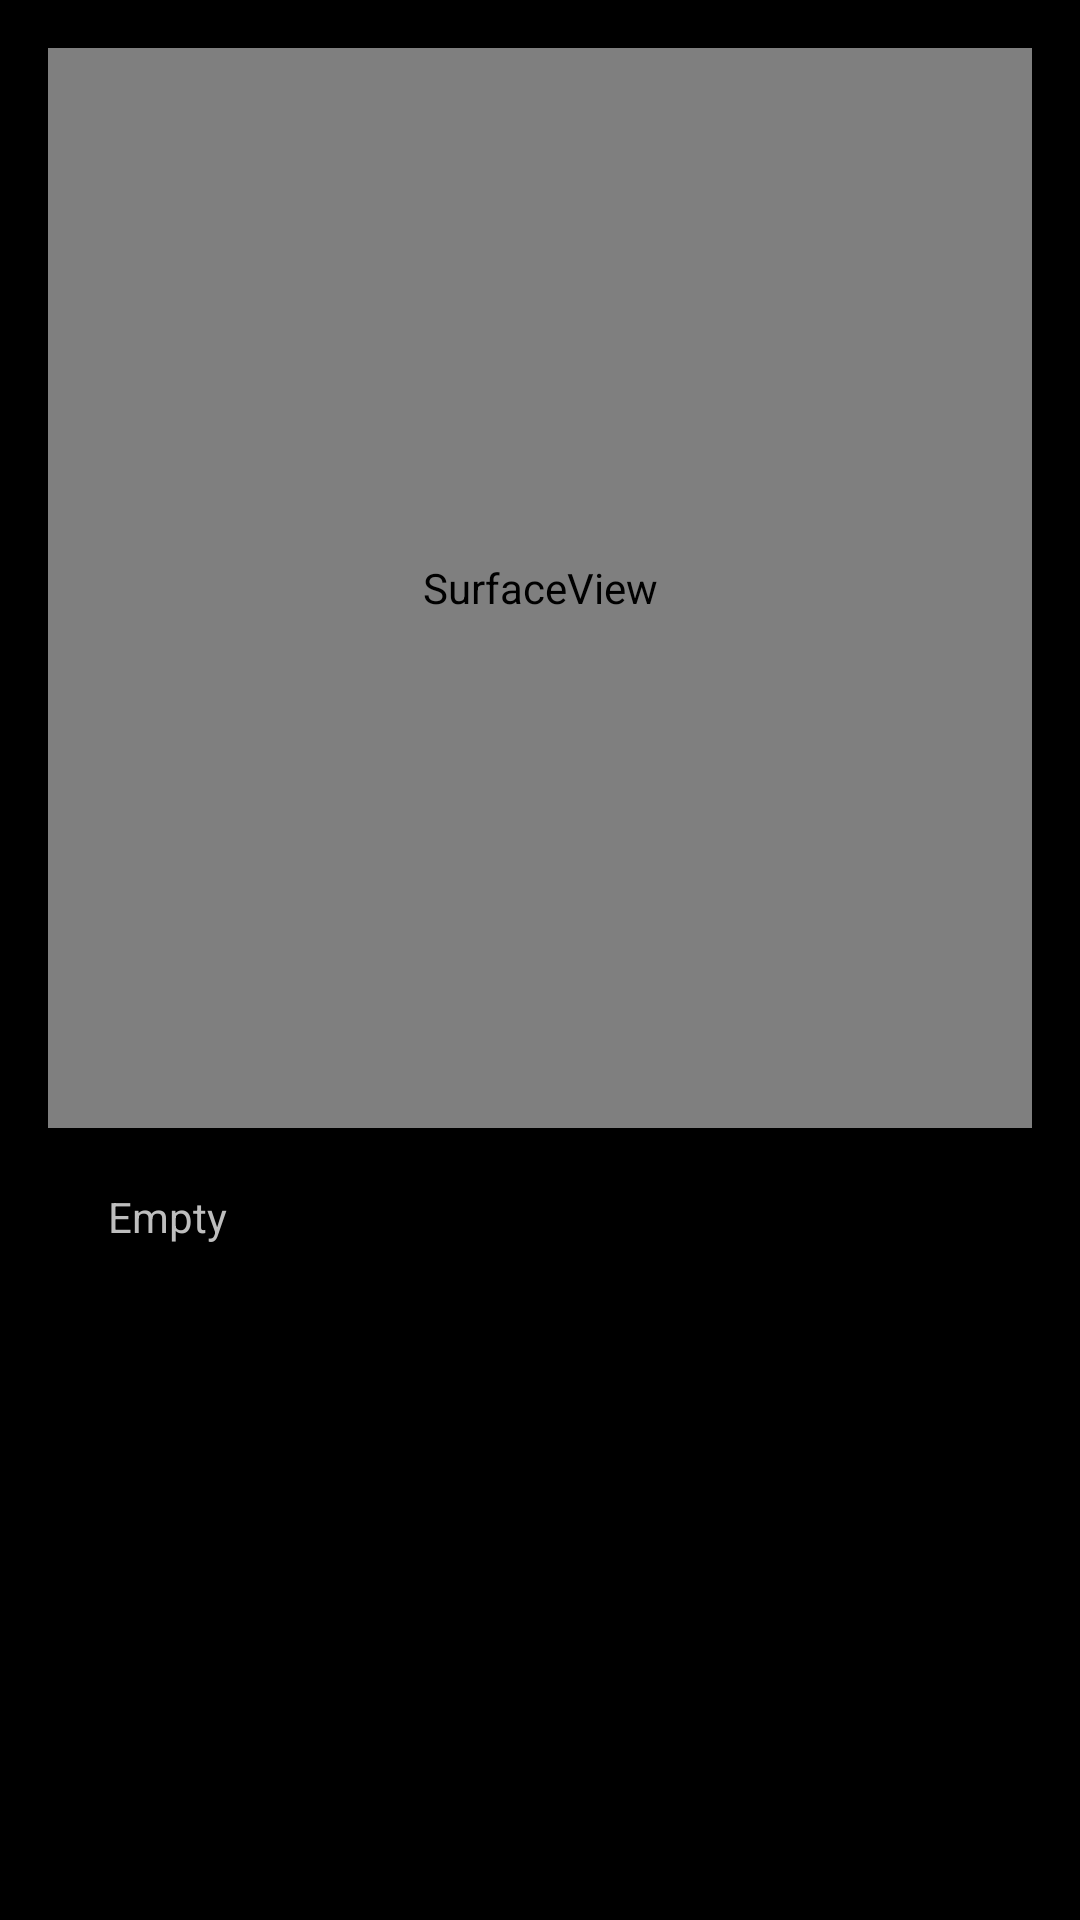

Here is an Android app screen rendered from its layout file. Give the layout XML and the strings, colors and styles it references.
<!-- AndroidManifest.xml: application theme AppTheme -->
<!-- res/layout/activity_qrcode_reader.xml -->
<?xml version="1.0" encoding="utf-8"?>
<RelativeLayout xmlns:android="http://schemas.android.com/apk/res/android"
    xmlns:tools="http://schemas.android.com/tools"
    android:id="@+id/activity_qrcode_reader"
    android:layout_width="match_parent"
    android:layout_height="match_parent"
    android:paddingBottom="@dimen/activity_vertical_margin"
    android:paddingLeft="@dimen/activity_horizontal_margin"
    android:paddingRight="@dimen/activity_horizontal_margin"
    android:paddingTop="@dimen/activity_vertical_margin"
    tools:context="pt.ulisboa.tecnico.sirs.droidcipher.QRCodeReaderActivity">
    <SurfaceView
        android:id="@+id/cameraView"
        android:layout_width="480dp"
        android:layout_height="360dp"
        android:layout_alignParentLeft="true"/>

    <TextView
        android:layout_width="match_parent"
        android:layout_height="wrap_content"
        android:text="Empty"
        android:layout_below="@id/cameraView"
        android:id="@+id/infoView"
        android:padding="20dp"/>
</RelativeLayout>
<!-- resources referenced by this layout -->
<resources>
  <dimen name="activity_horizontal_margin">16dp</dimen>
  <dimen name="activity_vertical_margin">16dp</dimen>
  <style name="AppTheme" parent="@android:style/Theme.Holo.NoActionBar">
          
          <item name="colorPrimary">@color/colorPrimary</item>
          <item name="colorPrimaryDark">@color/colorPrimaryDark</item>
          <item name="colorAccent">@color/colorAccent</item>
      </style>
  <color name="colorPrimary">#006CF1</color>
  <color name="colorPrimaryDark">#303F9F</color>
  <color name="colorAccent">#FF4081</color>
</resources>
